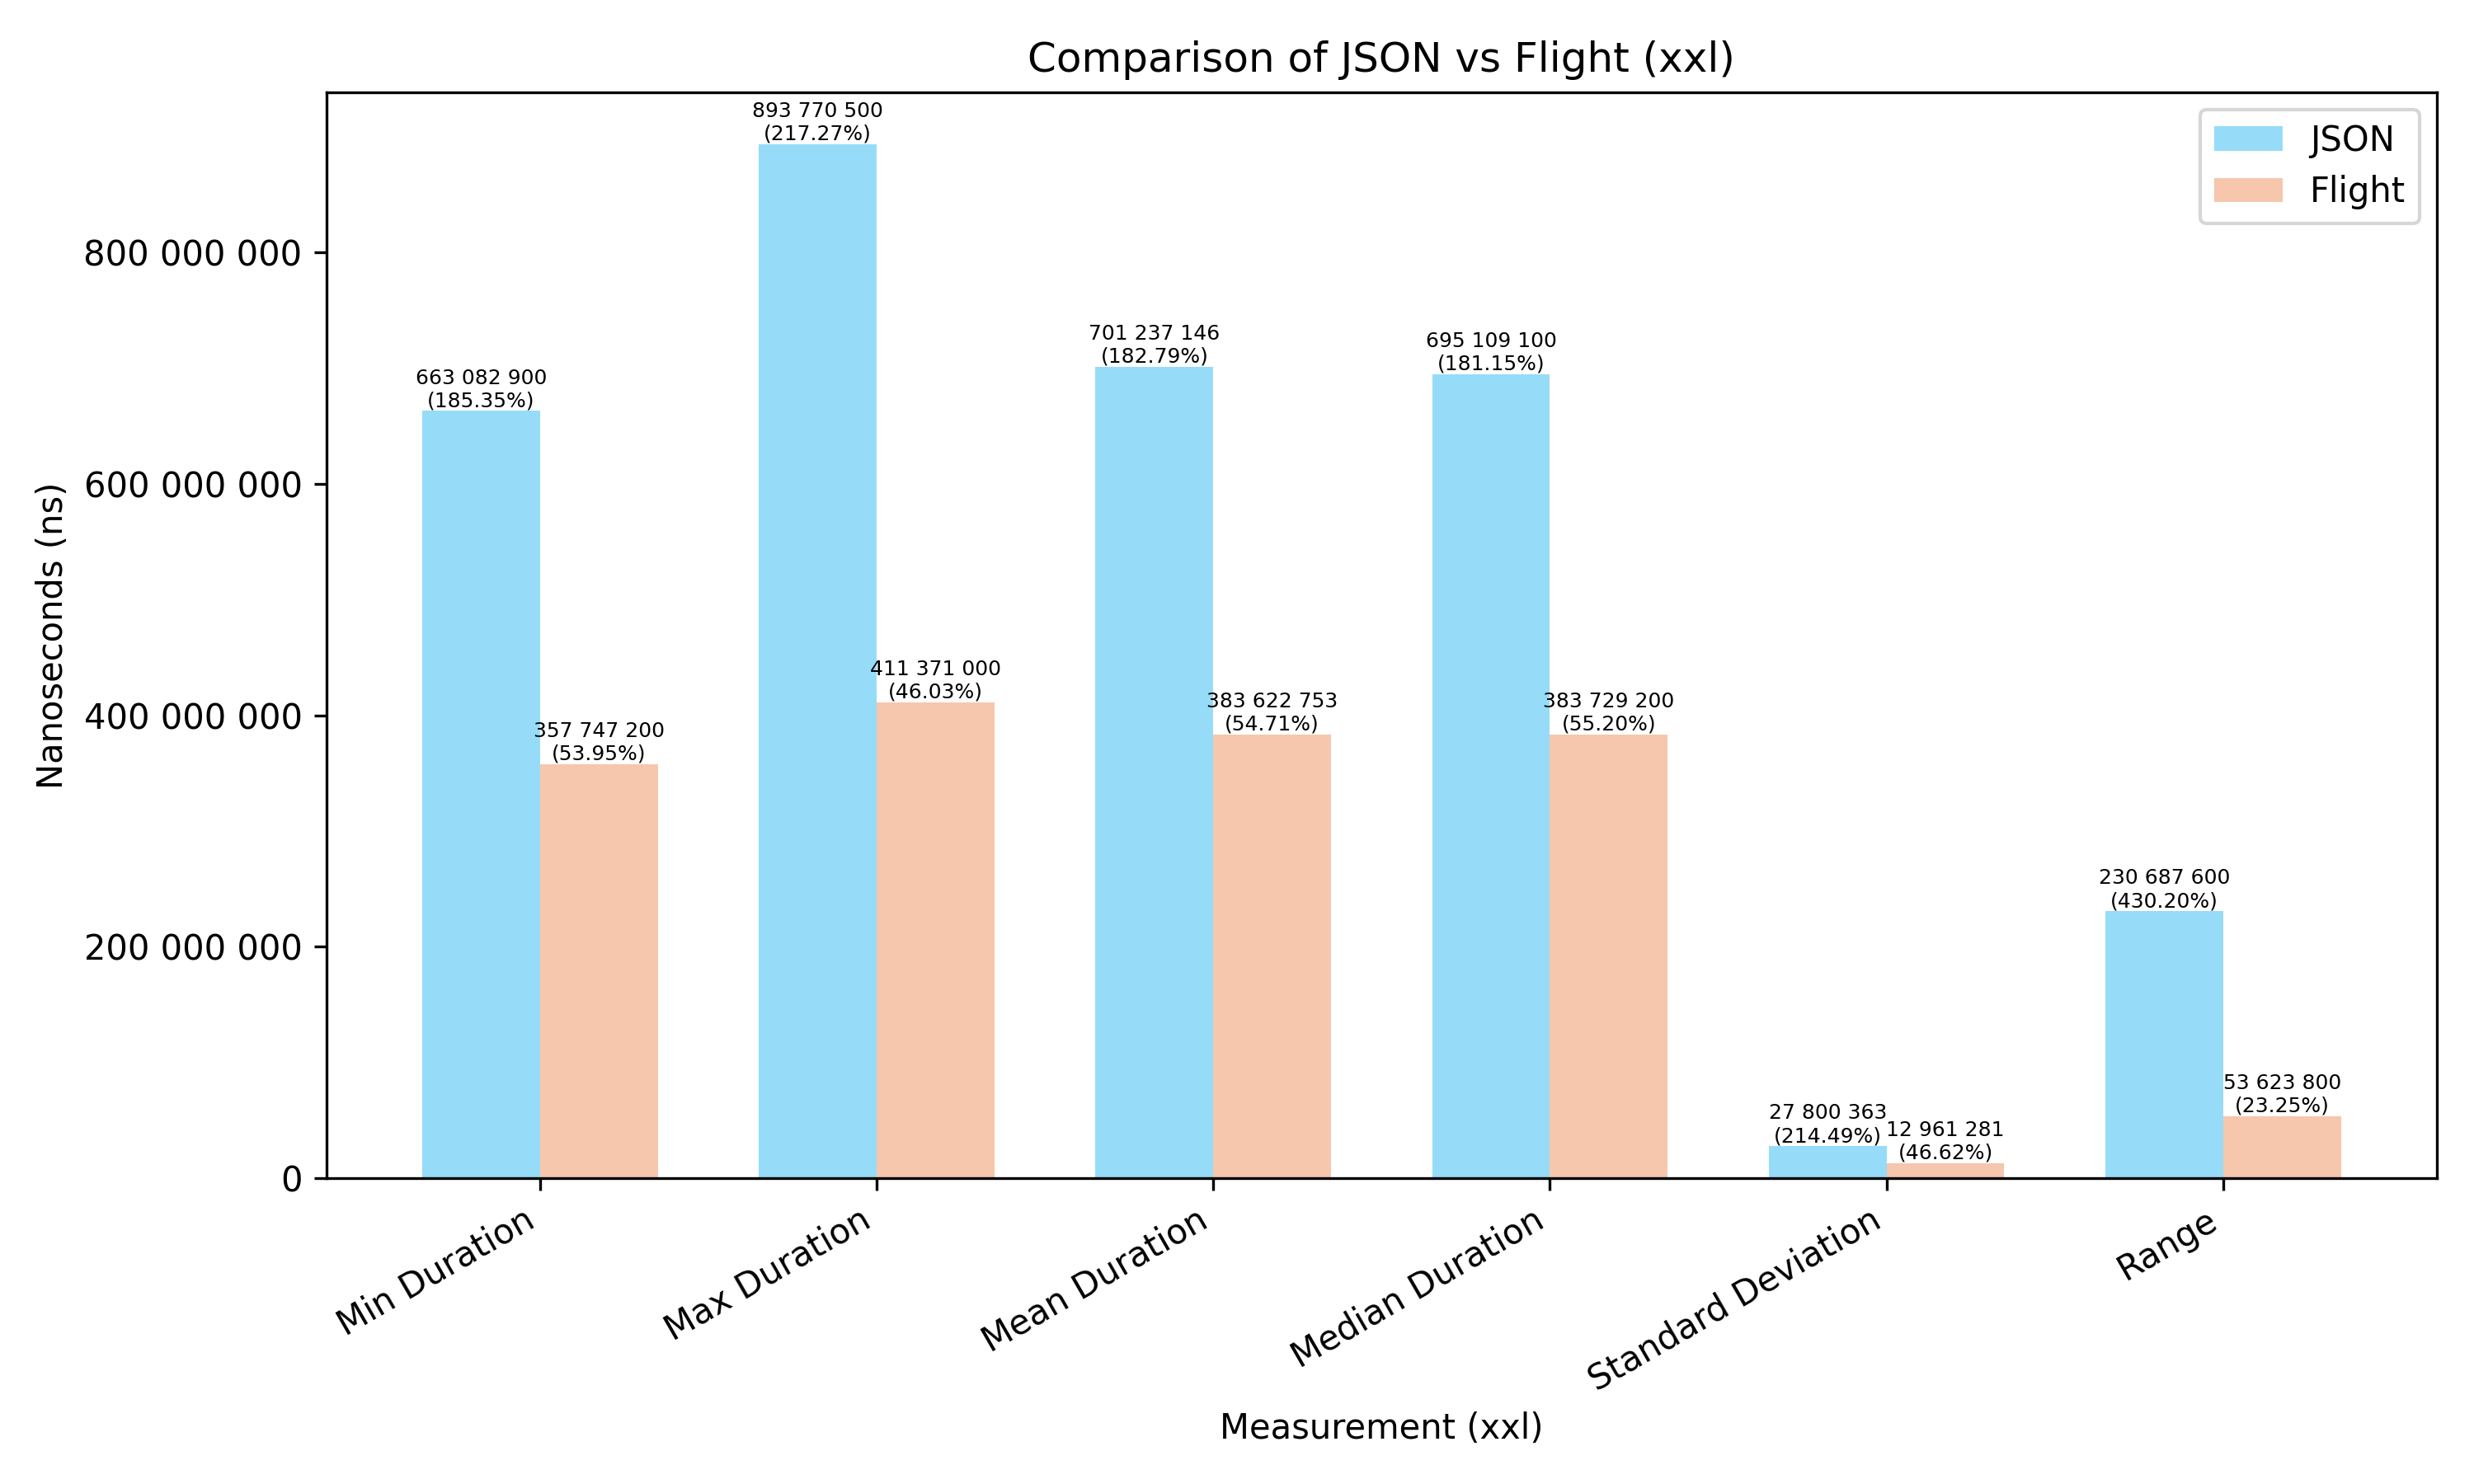

The table this chart was drawn from, first rows:
Measurement, JSON, Flight
Min Duration, 0.6631, 0.3577
Max Duration, 0.8938, 0.4114
Mean Duration, 0.7012, 0.3836
Median Duration, 0.6951, 0.3837
Standard Deviation, 0.0278, 0.01296
Range, 0.2307, 0.05362
